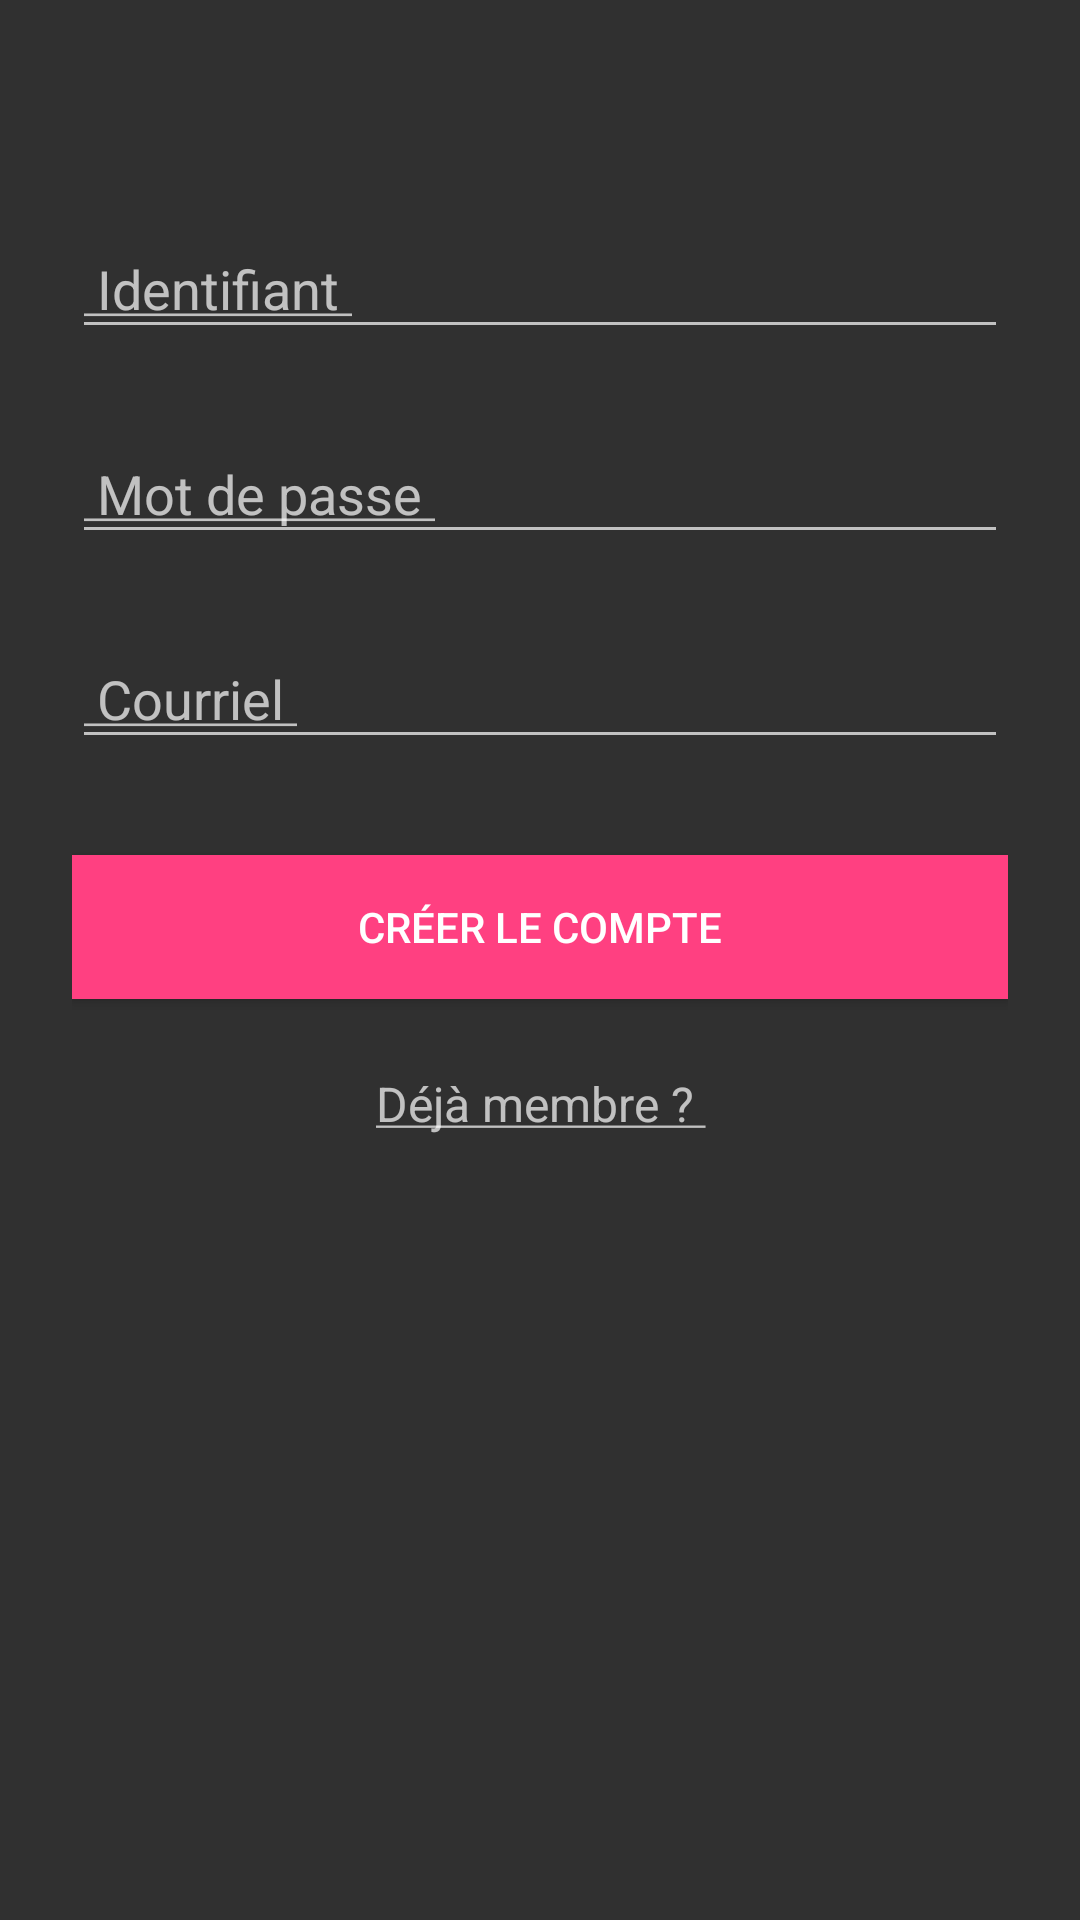

Reconstruct the res/layout file that produces this screen, plus the resources it refers to.
<!-- AndroidManifest.xml: application theme AppTheme -->
<!-- res/layout/activity_signup.xml -->
<?xml version="1.0" encoding="utf-8"?>
<ScrollView
    xmlns:android="http://schemas.android.com/apk/res/android"
    android:layout_width="fill_parent"
    android:layout_height="fill_parent"
    android:fitsSystemWindows="true">

    <LinearLayout
        android:orientation="vertical"
        android:layout_width="match_parent"
        android:layout_height="wrap_content"
        android:paddingTop="56dp"
        android:paddingLeft="24dp"
        android:paddingRight="24dp"
        android:descendantFocusability="beforeDescendants"
        android:focusableInTouchMode="true">


        
        <android.support.design.widget.TextInputLayout
            android:layout_width="match_parent"
            android:layout_height="wrap_content"
            android:layout_marginTop="8dp"
            android:layout_marginBottom="8dp">
            <EditText android:id="@+id/txtNom"
                android:layout_width="match_parent"
                android:layout_height="wrap_content"
                android:inputType="textCapWords"
                android:hint="@string/name" />
        </android.support.design.widget.TextInputLayout>

        
        <android.support.design.widget.TextInputLayout
            android:layout_width="match_parent"
            android:layout_height="wrap_content"
            android:layout_marginTop="8dp"
            android:layout_marginBottom="8dp">
            <EditText android:id="@+id/txtMdp"
                android:layout_width="match_parent"
                android:layout_height="wrap_content"
                android:inputType="textPassword"
                android:hint="@string/password"/>
        </android.support.design.widget.TextInputLayout>

        
        <android.support.design.widget.TextInputLayout
            android:layout_width="match_parent"
            android:layout_height="wrap_content"
            android:layout_marginTop="8dp"
            android:layout_marginBottom="8dp">
            <EditText android:id="@+id/txtEmail"
                android:layout_width="match_parent"
                android:layout_height="wrap_content"
                android:inputType="textEmailAddress"
                android:hint="@string/email" />
        </android.support.design.widget.TextInputLayout>

        
        <android.support.v7.widget.AppCompatButton
            android:id="@+id/btnSignup"
            android:layout_width="fill_parent"
            android:layout_height="wrap_content"
            android:layout_marginTop="24dp"
            android:layout_marginBottom="24dp"
            android:background="@color/colorAccent"
            android:padding="12dp"
            android:text="@string/create"/>

        <TextView android:id="@+id/txtMembre"
            android:layout_width="fill_parent"
            android:layout_height="wrap_content"
            android:layout_marginBottom="24dp"
            android:text="@string/member"
            android:gravity="center"
            android:textSize="16dip"/>

    </LinearLayout>
</ScrollView>
<!-- resources referenced by this layout -->
<resources>
  <color name="colorAccent">#FF4081</color>
  <string name="create"> Créer le compte </string>
  <string name="email"><u> Courriel </u></string>
  <string name="member"><u>Déjà membre ? </u></string>
  <string name="name"><u> Identifiant  </u></string>
  <string name="password"><u> Mot de passe </u></string>
  <style name="AppTheme" parent="Theme.AppCompat">
  
          
          <item name="colorPrimary">#000</item>
  
          <item name="colorPrimaryDark">#000</item>
          <item name="colorAccent">@color/colorAccent</item>
      </style>
</resources>
